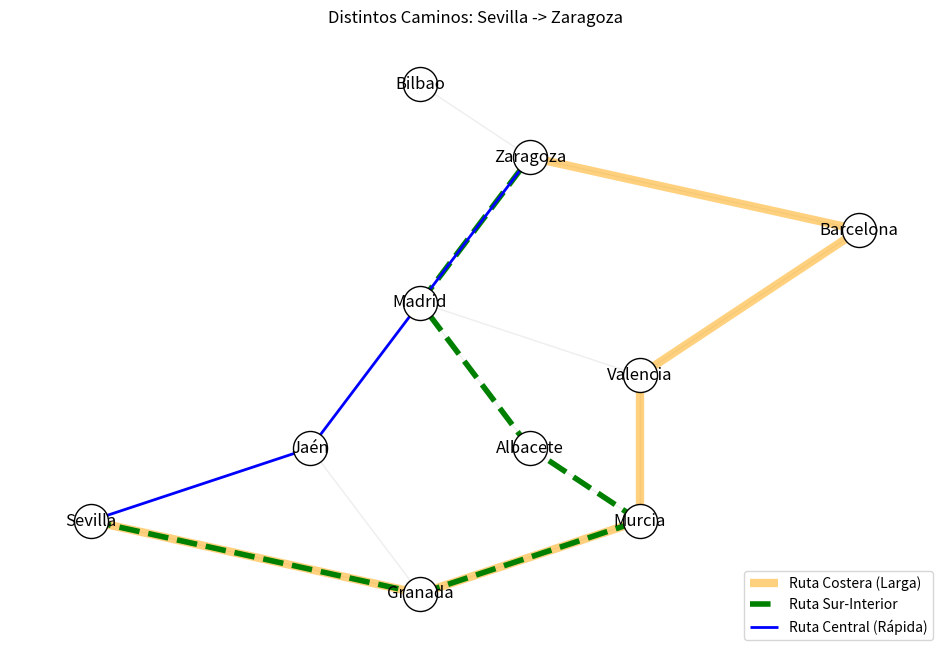

The matplotlib source for this figure:
import networkx as nx
import matplotlib.pyplot as plt

G = nx.Graph()

# Usamos las mismas conexiones básicas
mapa = [
    ('Sevilla', 'Jaén', 242), ('Sevilla', 'Granada', 256),
    ('Jaén', 'Madrid', 335), ('Granada', 'Murcia', 278),
    ('Granada', 'Jaén', 99), ('Murcia', 'Albacete', 150),
    ('Murcia', 'Valencia', 241), ('Albacete', 'Madrid', 251),
    ('Valencia', 'Madrid', 191), ('Valencia', 'Barcelona', 349),
    ('Madrid', 'Zaragoza', 325), ('Barcelona', 'Zaragoza', 296),
    ('Zaragoza', 'Bilbao', 324) 
]
G.add_weighted_edges_from(mapa)

pos = {
    'Zaragoza': (6, 7), 'Barcelona': (9, 6), 'Madrid': (5, 5),
    'Valencia': (7, 4), 'Albacete': (6, 3), 'Murcia': (7, 2),
    'Jaén': (4, 3), 'Granada': (5, 1), 'Sevilla': (2, 2), 'Bilbao':(5,8)
}

plt.figure(figsize=(12, 8))

# 1. Ruta Directa (Azul - Por el centro)
ruta_central = [('Sevilla', 'Jaén'), ('Jaén', 'Madrid'), ('Madrid', 'Zaragoza')]

# 2. Ruta Turística Sur (Verde - Dando vuelta por Murcia/Albacete)
ruta_sur = [('Sevilla', 'Granada'), ('Granada', 'Murcia'), ('Murcia', 'Albacete'), ('Albacete', 'Madrid'), ('Madrid', 'Zaragoza')]

# 3. Ruta Costera (Naranja - Por Valencia/Barcelona)
ruta_costa = [('Sevilla', 'Granada'), ('Granada', 'Murcia'), ('Murcia', 'Valencia'), ('Valencia', 'Barcelona'), ('Barcelona', 'Zaragoza')]

# Dibujar nodos y aristas base
nx.draw_networkx_nodes(G, pos, node_size=600, node_color='white', edgecolors='black')
nx.draw_networkx_labels(G, pos)
nx.draw_networkx_edges(G, pos, edge_color='#EEEEEE', width=1)

# Dibujar las 3 rutas superpuestas
# Usamos 'offset' visual haciendo unas líneas más gordas que otras para que se vean si se solapan
nx.draw_networkx_edges(G, pos, edgelist=ruta_costa, edge_color='orange', width=6, alpha=0.5, label='Ruta Costera (Larga)')
nx.draw_networkx_edges(G, pos, edgelist=ruta_sur, edge_color='green', width=4, style='dashed', label='Ruta Sur-Interior')
nx.draw_networkx_edges(G, pos, edgelist=ruta_central, edge_color='blue', width=2, label='Ruta Central (Rápida)')

plt.title("Distintos Caminos: Sevilla -> Zaragoza")
plt.legend(loc='lower right')
plt.axis('off')
plt.show()
